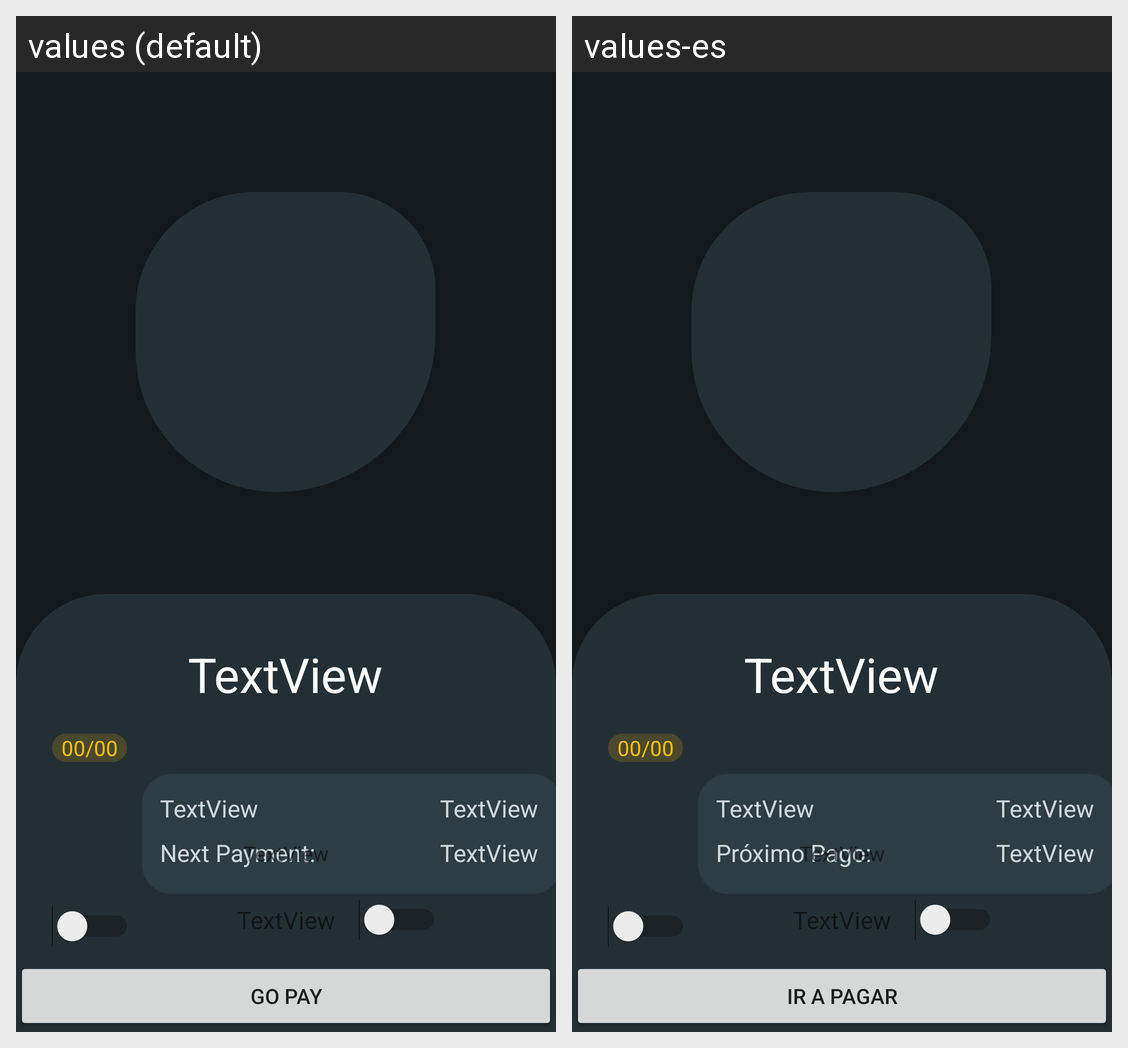

The Android screen above is rendered under two locales of the same app. Produce the string resources it draws, with the default and per-locale values.
Android screen res/layout/activity_listado_cuentas_opcion.xml rendered under 2 locales, left to right: values (default), values-es. Device: Nexus 5 (rendered at 1080×1920; each locale shown at half size, 540×960, under a caption strip naming it); theme Theme.Paid.
Strings drawn on this screen, with the default value and each locale's value (text and hints the layout hard-codes, and strings that could not be matched under every locale, appear in the picture but are not listed):

proximoPago
  values: Next Payment:
  values-es: Próximo Pago:

irAPagar
  values: GO PAY
  values-es: IR A PAGAR
